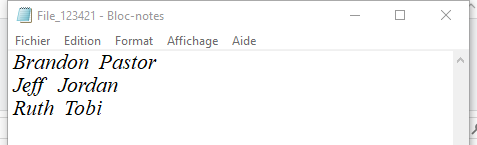
Workflow: Main

Step 1: Attach Window 'notepad.exe File_123421...' on the element in window '{{File}}' (notepad.exe)

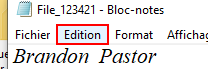
Step 2: click on the menu item 'Edition'

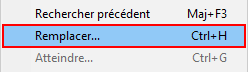
Step 3: click on 'menu item' (notepad.exe)

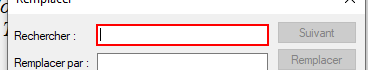
Step 4: type a value in window 'Remplacer' (notepad.exe)

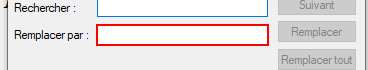
Step 5: type a value in window 'Remplacer' (notepad.exe)

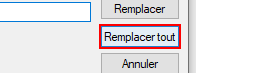
Step 6: click in window 'Remplacer' (notepad.exe)

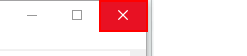
Step 7: click on the push button 'Fermer' in window '*File_123421 - Bloc-notes' (notepad.exe)

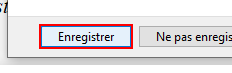
Step 8: click on the button 'Enregistrer' in window 'Bloc-notes' (notepad.exe)